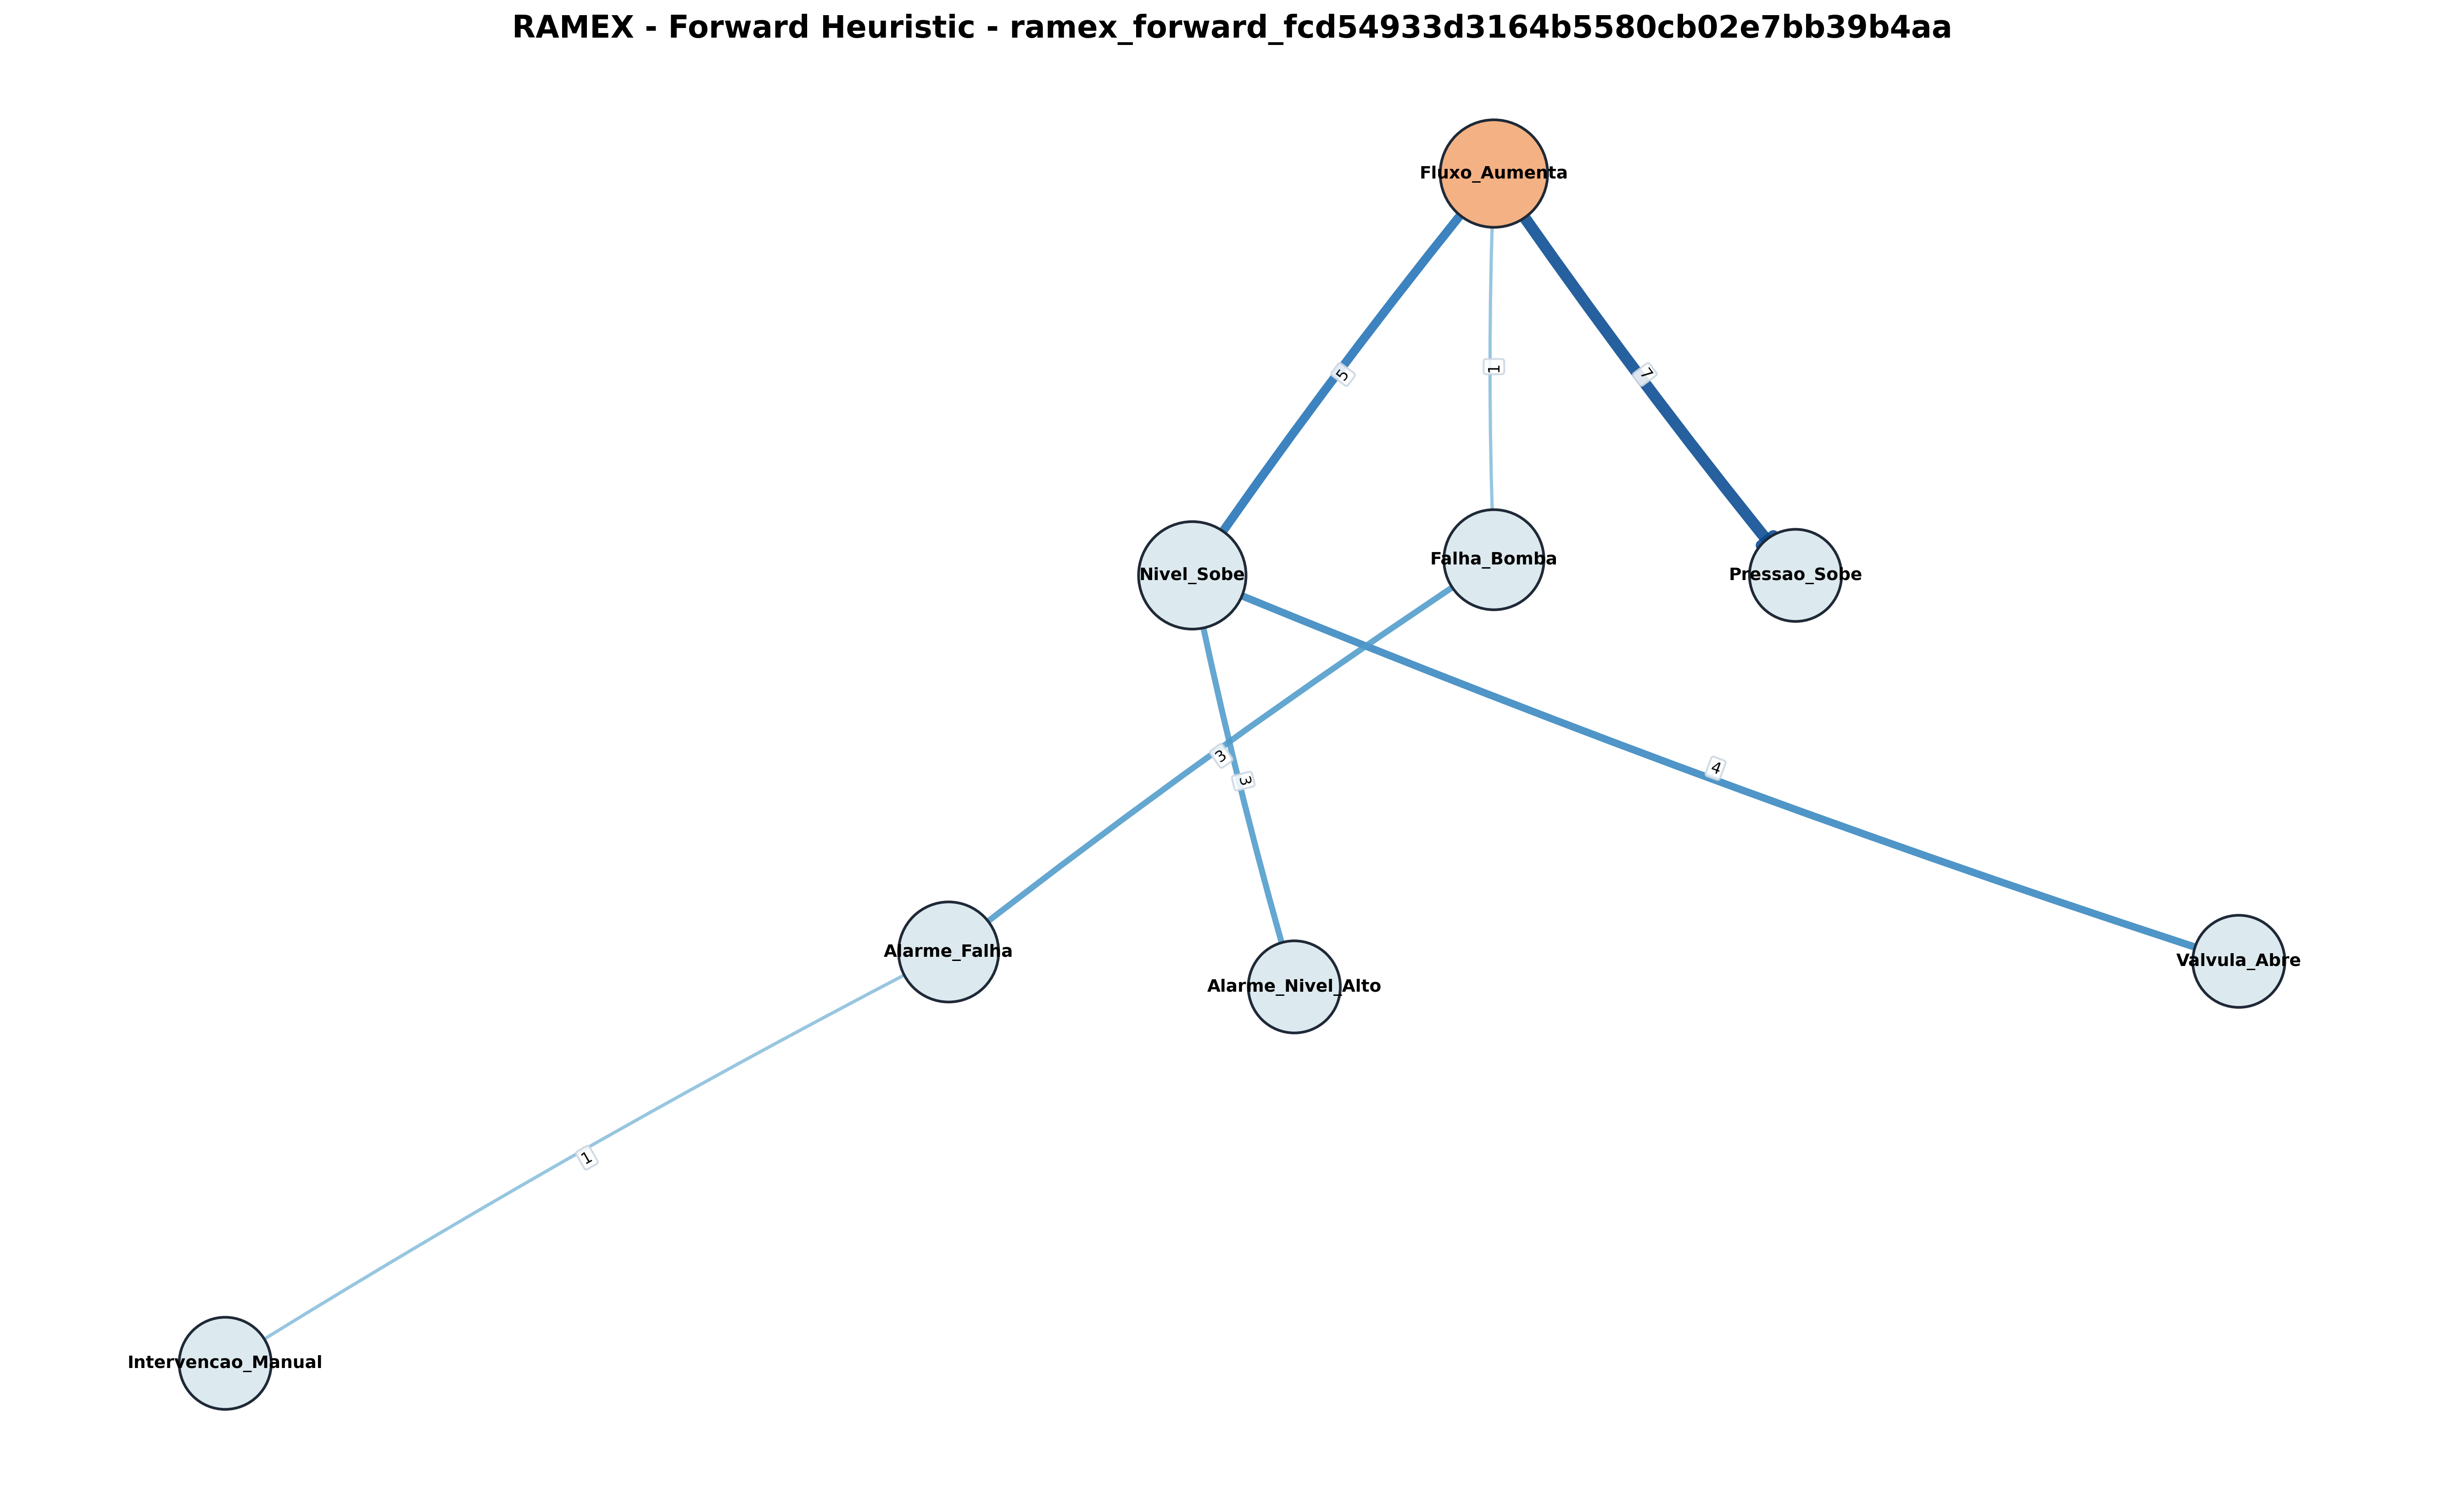

Source data for this figure (header and first rows):
From, To, Weight, Level, Method
Fluxo_Aumenta, Falha_Bomba, 1, 1, ramex_forward_heuristic
Fluxo_Aumenta, Nivel_Sobe, 5, 1, ramex_forward_heuristic
Fluxo_Aumenta, Pressao_Sobe, 7, 1, ramex_forward_heuristic
Falha_Bomba, Alarme_Falha, 3, 2, ramex_forward_heuristic
Nivel_Sobe, Alarme_Nivel_Alto, 3, 2, ramex_forward_heuristic
Nivel_Sobe, Valvula_Abre, 4, 2, ramex_forward_heuristic
Alarme_Falha, Intervencao_Manual, 1, 3, ramex_forward_heuristic
